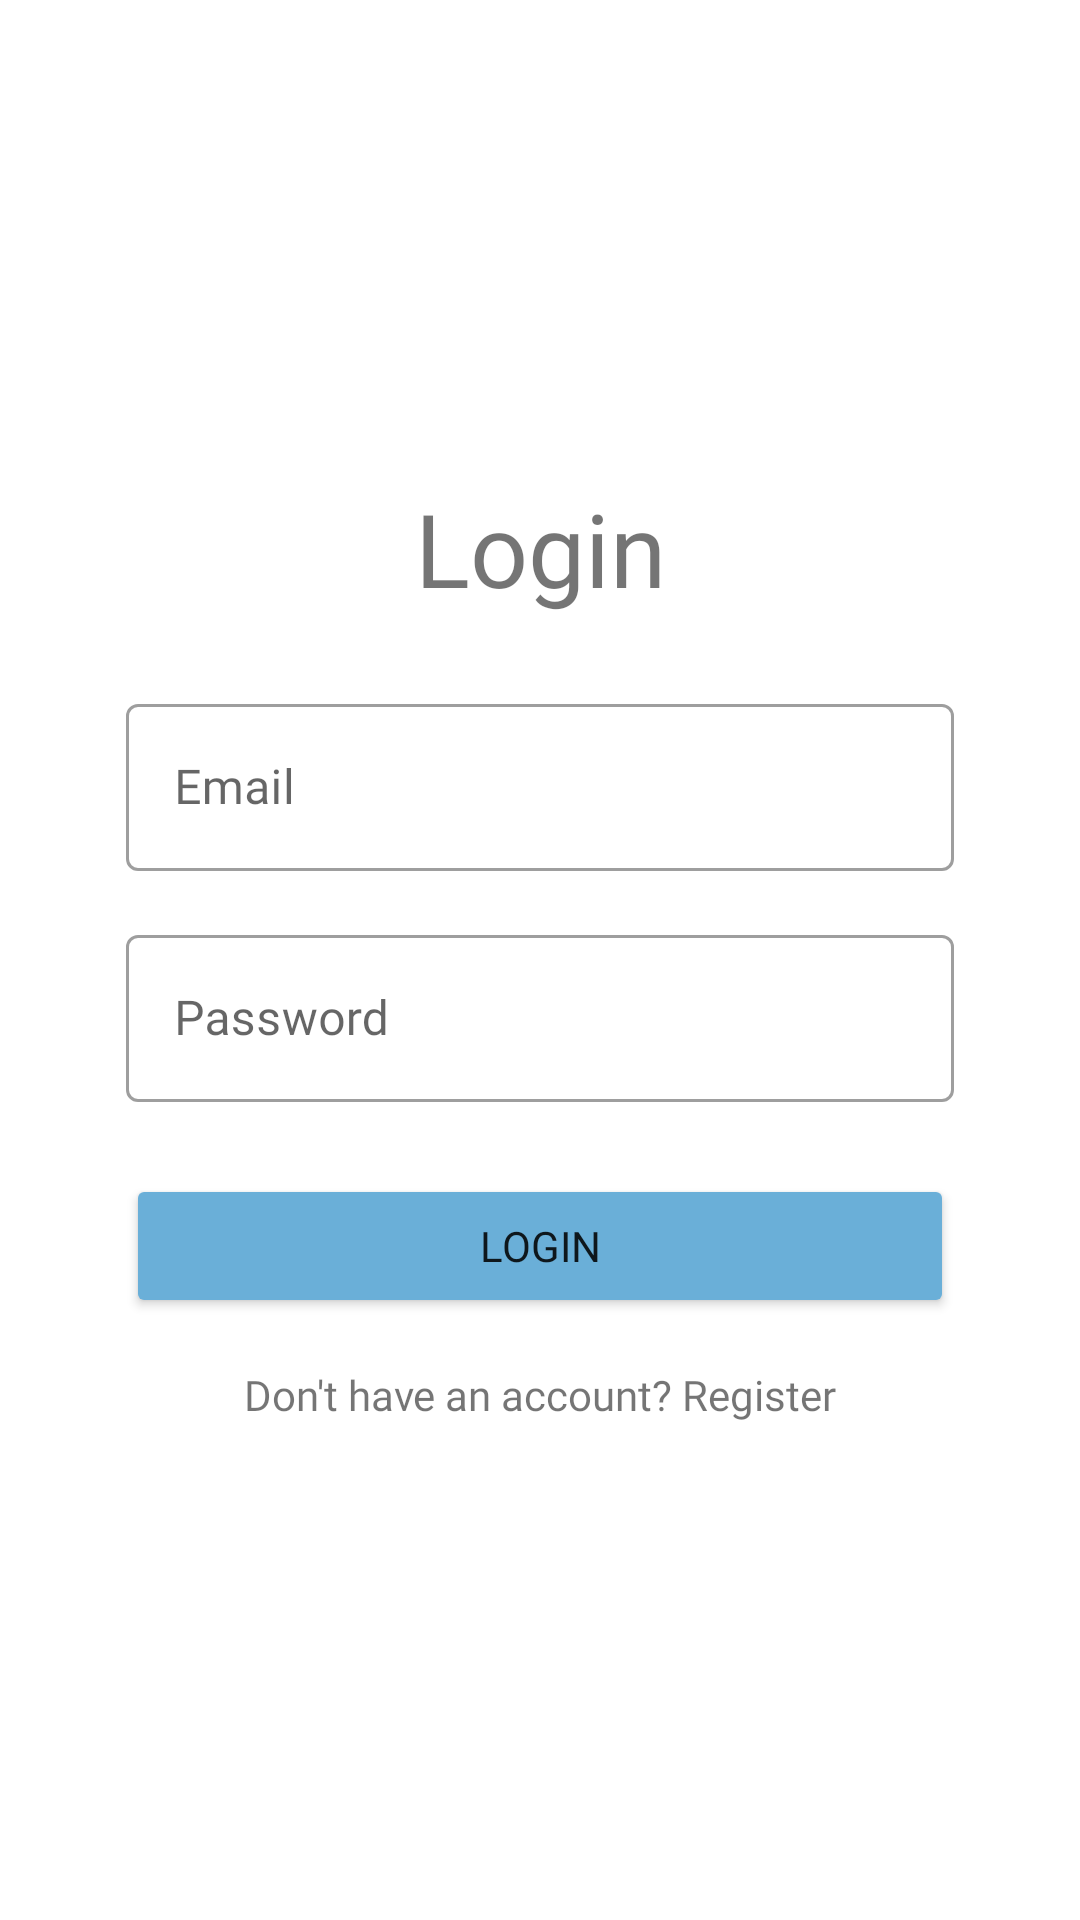

Layout XML and referenced resources for this Android screen:
<!-- AndroidManifest.xml: application theme Theme.LAUNDelivery -->
<!-- res/layout/activity_login.xml -->
<?xml version="1.0" encoding="utf-8"?>
<androidx.constraintlayout.widget.ConstraintLayout xmlns:android="http://schemas.android.com/apk/res/android"
    xmlns:app="http://schemas.android.com/apk/res-auto"
    xmlns:tools="http://schemas.android.com/tools"
    android:layout_width="match_parent"
    android:layout_height="match_parent"
    android:padding="10dp"
    tools:context=".Login">

    <com.google.android.material.progressindicator.LinearProgressIndicator
        android:id="@+id/progressBar"
        android:layout_width="match_parent"
        android:layout_height="wrap_content"
        android:visibility="gone"
        app:indicatorColor="@color/secondary"
        app:trackColor="@color/primary"
        app:trackThickness="5dp"/>

    <TextView
        android:id="@+id/textView3"
        android:layout_width="0dp"
        android:layout_height="wrap_content"
        android:layout_marginTop="150dp"
        android:gravity="center"
        android:text="@string/login"
        android:textSize="34sp"
        android:fontFamily="@font/baloo_bhaijaan"
        app:layout_constraintEnd_toEndOf="parent"
        app:layout_constraintStart_toStartOf="parent"
        app:layout_constraintTop_toTopOf="parent" />

    <com.google.android.material.textfield.TextInputLayout
        android:id="@+id/txtfEmail"
        style="@style/Widget.MaterialComponents.TextInputLayout.OutlinedBox"
        android:layout_width="0dp"
        android:layout_height="wrap_content"
        android:layout_marginTop="24dp"
        app:layout_constraintTop_toBottomOf="@+id/textView3"
        app:layout_constraintStart_toStartOf="parent"
        app:layout_constraintEnd_toEndOf="parent"
        android:layout_marginStart="32dp"
        android:layout_marginEnd="32dp">

        <com.google.android.material.textfield.TextInputEditText
            android:id="@+id/editTextEmail"
            android:layout_width="match_parent"
            android:layout_height="wrap_content"
            android:hint="@string/email"
            android:fontFamily="@font/baloo_bhaina_2"/>
    </com.google.android.material.textfield.TextInputLayout>

    <com.google.android.material.textfield.TextInputLayout
        android:id="@+id/txtfPassword"
        style="@style/Widget.MaterialComponents.TextInputLayout.OutlinedBox"
        android:layout_width="0dp"
        android:layout_height="wrap_content"
        android:layout_marginTop="16dp"
        app:layout_constraintTop_toBottomOf="@+id/txtfEmail"
        app:layout_constraintStart_toStartOf="parent"
        app:layout_constraintEnd_toEndOf="parent"
        android:layout_marginStart="32dp"
        android:layout_marginEnd="32dp">

        <com.google.android.material.textfield.TextInputEditText
            android:id="@+id/editTextPassword"
            android:layout_width="match_parent"
            android:layout_height="wrap_content"
            android:hint="@string/password"
            android:fontFamily="@font/baloo_bhaina_2"
            android:inputType="textPassword" />
    </com.google.android.material.textfield.TextInputLayout>

    <Button
        android:id="@+id/buttonLogin"
        android:layout_width="0dp"
        android:layout_height="wrap_content"
        android:layout_marginStart="32dp"
        android:layout_marginTop="24dp"
        android:layout_marginEnd="32dp"
        android:text="@string/login"
        android:fontFamily="@font/baloo_bhaijaan"
        app:layout_constraintEnd_toEndOf="parent"
        app:layout_constraintStart_toStartOf="parent"
        app:layout_constraintTop_toBottomOf="@+id/txtfPassword"
        android:backgroundTint="@color/deep_sky_blue"/>

    <TextView
        android:id="@+id/registerNow"
        android:layout_width="0dp"
        android:layout_height="wrap_content"
        android:text="@string/register_now"
        android:fontFamily="@font/baloo_bhaina_2"
        android:gravity="center"
        android:layout_marginTop="16dp"
        app:layout_constraintTop_toBottomOf="@+id/buttonLogin"
        app:layout_constraintStart_toStartOf="parent"
        app:layout_constraintEnd_toEndOf="parent" />



</androidx.constraintlayout.widget.ConstraintLayout>
<!-- resources referenced by this layout -->
<resources>
  <color name="deep_sky_blue">#6AAFD8</color>
  <color name="primary">#C195FF</color>
  <color name="secondary">#FF3700B3</color>
  <string name="email">Email</string>
  <string name="login">Login</string>
  <string name="password">Password</string>
  <string name="register_now">Don\'t have an account? Register</string>
  <style name="Theme.LAUNDelivery" parent="Theme.MaterialComponents.DayNight.DarkActionBar">
          
          <item name="colorPrimary">@color/purple_500</item>
          <item name="colorPrimaryVariant">@color/purple_700</item>
          <item name="colorOnPrimary">@color/white</item>
          
          <item name="colorSecondary">@color/teal_200</item>
          <item name="colorSecondaryVariant">@color/teal_700</item>
          <item name="colorOnSecondary">@color/black</item>
          
          <item name="android:statusBarColor">?attr/colorPrimaryVariant</item>
          
      </style>
  <color name="purple_500">#FF6200EE</color>
  <color name="purple_700">#FF3700B3</color>
  <color name="white">#FFFFFFFF</color>
  <color name="teal_200">#FF03DAC5</color>
  <color name="teal_700">#FF018786</color>
  <color name="black">#FF000000</color>
</resources>
